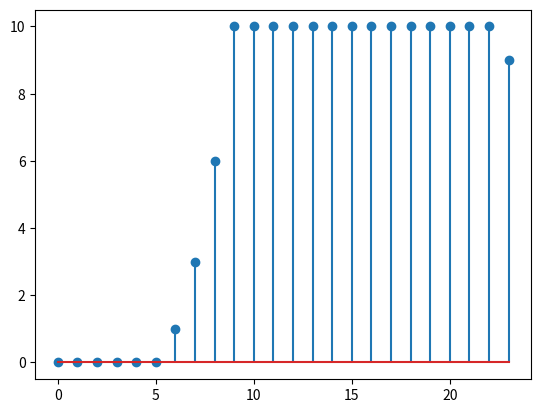

Here is the Python script that generated this plot:
import numpy as np
import matplotlib.pyplot as plt

x = [1,1,1,1,1,1]
h = np.array([0,0,1,1,1,1,1,1,0,0,0,1,1,1,1,1,1])

x = [1,2,1,1]
h=np.array([1, -1, 0, 0, 1, 1])

x= [5, 4, 3, 2, 1, 0]
h=np.array([3, 2, 1])


x= [0, 1, 2, 3, 4]
h = np.array([0,0,0,0,0,1,1,1,1,1,1,1,1,1, 1, 1, 1,1 , 1, 1, 1,1 ])


input = list(np.zeros(len(h)))

graph = []

for i in range(24):

    input = list(input)
    if i < len(x):
        input.insert(0, x[i])
    else:
        input.insert(0, 0)
    input.pop(-1)
    input = np.array(input)
    
    c = input*h
    suma = sum(c)

    print(c)
    print(suma)

    graph.append(suma)
    
plt.stem(graph)
plt.show()




    # for j in range(len(h)-1):
    #     print("x[",j, "] = ", input[j])
        


    #     if i-j < 0:
    #         g = 0
    #         print("h[", i-j, "] = ", h[g])
            
    #     else:
    #         g = i-j
    #         print("h[", i-j, "] = ", h[g])


    #     c += x[j]*h[g]


    # print(c)